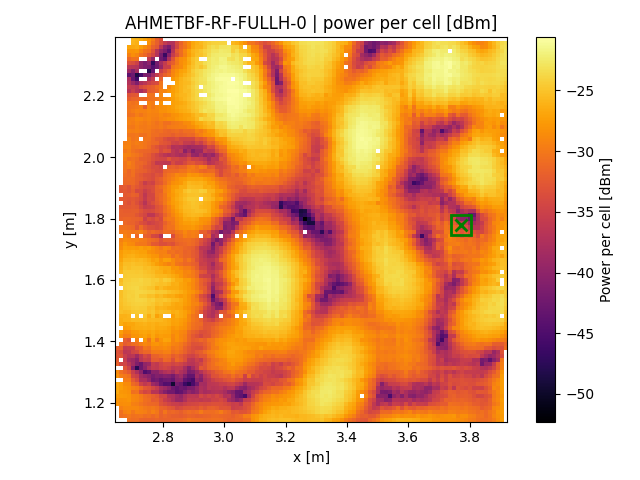

The table this chart was drawn from, first rows:
x, y, z
2.651, 1.197, -28.13
2.651, 1.21, -28.02
2.651, 1.223, -27.51
2.651, 1.236, -26.64
2.651, 1.249, -26.85
2.651, 1.262, -26.93
2.651, 1.288, -28.11
2.651, 1.301, -28.75
2.651, 1.327, -31.74
2.651, 1.34, -32.43
2.651, 1.354, -32.9
2.651, 1.367, -33.21
2.651, 1.38, -31.8
2.664, 1.158, -30.85
2.664, 1.171, -30.66
2.664, 1.184, -29.49
2.664, 1.197, -28.64
2.664, 1.21, -28.29
2.664, 1.223, -27.6
2.664, 1.236, -27.84
2.664, 1.249, -27.55
2.664, 1.262, -27.48
2.664, 1.288, -29.65
2.664, 1.301, -30.67
2.664, 1.327, -34.43
2.664, 1.354, -32.96
2.664, 1.367, -33.68
2.664, 1.38, -31.83
2.664, 1.393, -30.48
2.664, 1.419, -28.28
2.664, 1.432, -27.4
2.664, 1.458, -26.55
2.664, 1.471, -26.33
2.664, 1.484, -26.08
2.664, 1.497, -25.24
2.664, 1.51, -25.4
2.664, 1.523, -25.25
2.664, 1.536, -25.15
2.664, 1.549, -25.23
2.664, 1.562, -25.24
2.664, 1.588, -25.13
2.664, 1.601, -25.56
2.664, 1.627, -25.73
2.664, 1.64, -26.09
2.664, 1.654, -26.32
2.664, 1.667, -26.96
2.664, 1.68, -27.3
2.664, 1.693, -27.56
2.664, 1.706, -28.6
2.664, 1.719, -28.99
2.664, 1.732, -29.48
2.664, 1.758, -30.02
2.664, 1.771, -30.59
2.664, 1.797, -31.65
2.664, 1.81, -31.9
2.664, 1.823, -31.98
2.664, 1.836, -32.65
2.664, 1.862, -32.59
2.664, 1.888, -32.89
2.664, 1.901, -32.68
... 9,002 more rows
